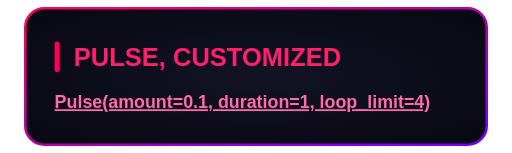
t = 0.00 s
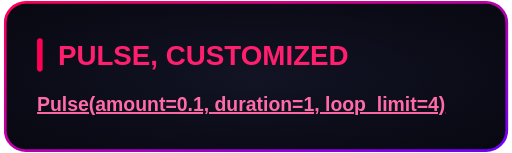
t = 1.38 s
t = 2.63 s: frame unchanged from t = 1.38 s, image omitted
t = 4.00 s: frame unchanged from t = 0.00 s, image omitted
t = 5.00 s: frame unchanged from t = 0.00 s, image omitted
t = 6.50 s: frame unchanged from t = 0.00 s, image omitted

The animated SVG that drew these frames (rendered in a browser with its animation timeline set to each time). Animation: 1 CSS @keyframes rule; one cycle of 8.00 s, repeats indefinitely.

<svg xmlns="http://www.w3.org/2000/svg" width="400" height="119.9" viewBox="0 0 400 119.9"><style>
@keyframes sequence-ae9cf8b5 {
0% { opacity: 1; transform: translate(0px, 0px) scale(1); animation-timing-function: ease-in-out; } 6.25% { opacity: 1; transform: translate(0px, 0px) scale(1.1); animation-timing-function: ease-in-out; } 12.4999% { opacity: 1; transform: translate(0px, 0px) scale(1); } 12.5% { opacity: 1; transform: translate(0px, 0px) scale(1); animation-timing-function: ease-in-out; } 18.75% { opacity: 1; transform: translate(0px, 0px) scale(1.1); animation-timing-function: ease-in-out; } 24.9999% { opacity: 1; transform: translate(0px, 0px) scale(1); } 25% { opacity: 1; transform: translate(0px, 0px) scale(1); animation-timing-function: ease-in-out; } 31.25% { opacity: 1; transform: translate(0px, 0px) scale(1.1); animation-timing-function: ease-in-out; } 37.4999% { opacity: 1; transform: translate(0px, 0px) scale(1); } 37.5% { opacity: 1; transform: translate(0px, 0px) scale(1); animation-timing-function: ease-in-out; } 43.75% { opacity: 1; transform: translate(0px, 0px) scale(1.1); animation-timing-function: ease-in-out; } 49.9999% { opacity: 1; transform: translate(0px, 0px) scale(1); } 50% { opacity: 1; transform: translate(0px, 0px) scale(1); animation-timing-function: ease-in-out; } 56.25% { opacity: 1; transform: translate(0px, 0px) scale(1.1); animation-timing-function: ease-in-out; } 62.4999% { opacity: 1; transform: translate(0px, 0px) scale(1); } 62.5% { opacity: 1; transform: translate(0px, 0px) scale(1); animation-timing-function: linear; } 100% { opacity: 1; transform: translate(0px, 0px) scale(1); }
}
.sequence-ae9cf8b5 {
  animation: sequence-ae9cf8b5 8s linear 0s infinite both;
  transform-box: fill-box;
  transform-origin: center;
}
@media (prefers-reduced-motion: reduce) {
  .sequence-ae9cf8b5 { animation: none; }
}
</style><g transform="translate(18.1818 5.45)"><g class="sequence-ae9cf8b5"><defs><radialGradient id="background" cx="0.5" cy="0.5" r="0.7"><stop offset="0" stop-color="#121324"/><stop offset="1" stop-color="#080811"/></radialGradient><linearGradient id="border" x1="0" y1="0" x2="1" y2="1"><stop offset="0" stop-color="#FF0055"/><stop offset="1" stop-color="#7000FF"/></linearGradient></defs><rect x="1" y="1" width="361.636" height="107" rx="15" fill="url(#background)" stroke="none" stroke-width="2"/><rect x="1" y="1" width="361.636" height="107" rx="15" fill="none" stroke="url(#border)" stroke-width="2"/><g font-family="Arial, Helvetica, sans-serif"><rect x="24.0" y="27.0" width="4" height="24.0" rx="2" fill="#FF0055"/><text x="39.0" y="46.0" font-size="20" fill="#FF1F6E" font-weight="700">PULSE, CUSTOMIZED</text><text x="24.0" y="79.4" font-size="14" fill="#F2F2FF"><tspan fill="#FF6BA8" font-weight="700" text-decoration="underline">Pulse(amount=0.1, duration=1, loop_limit=4)</tspan></text></g></g></g></svg>
